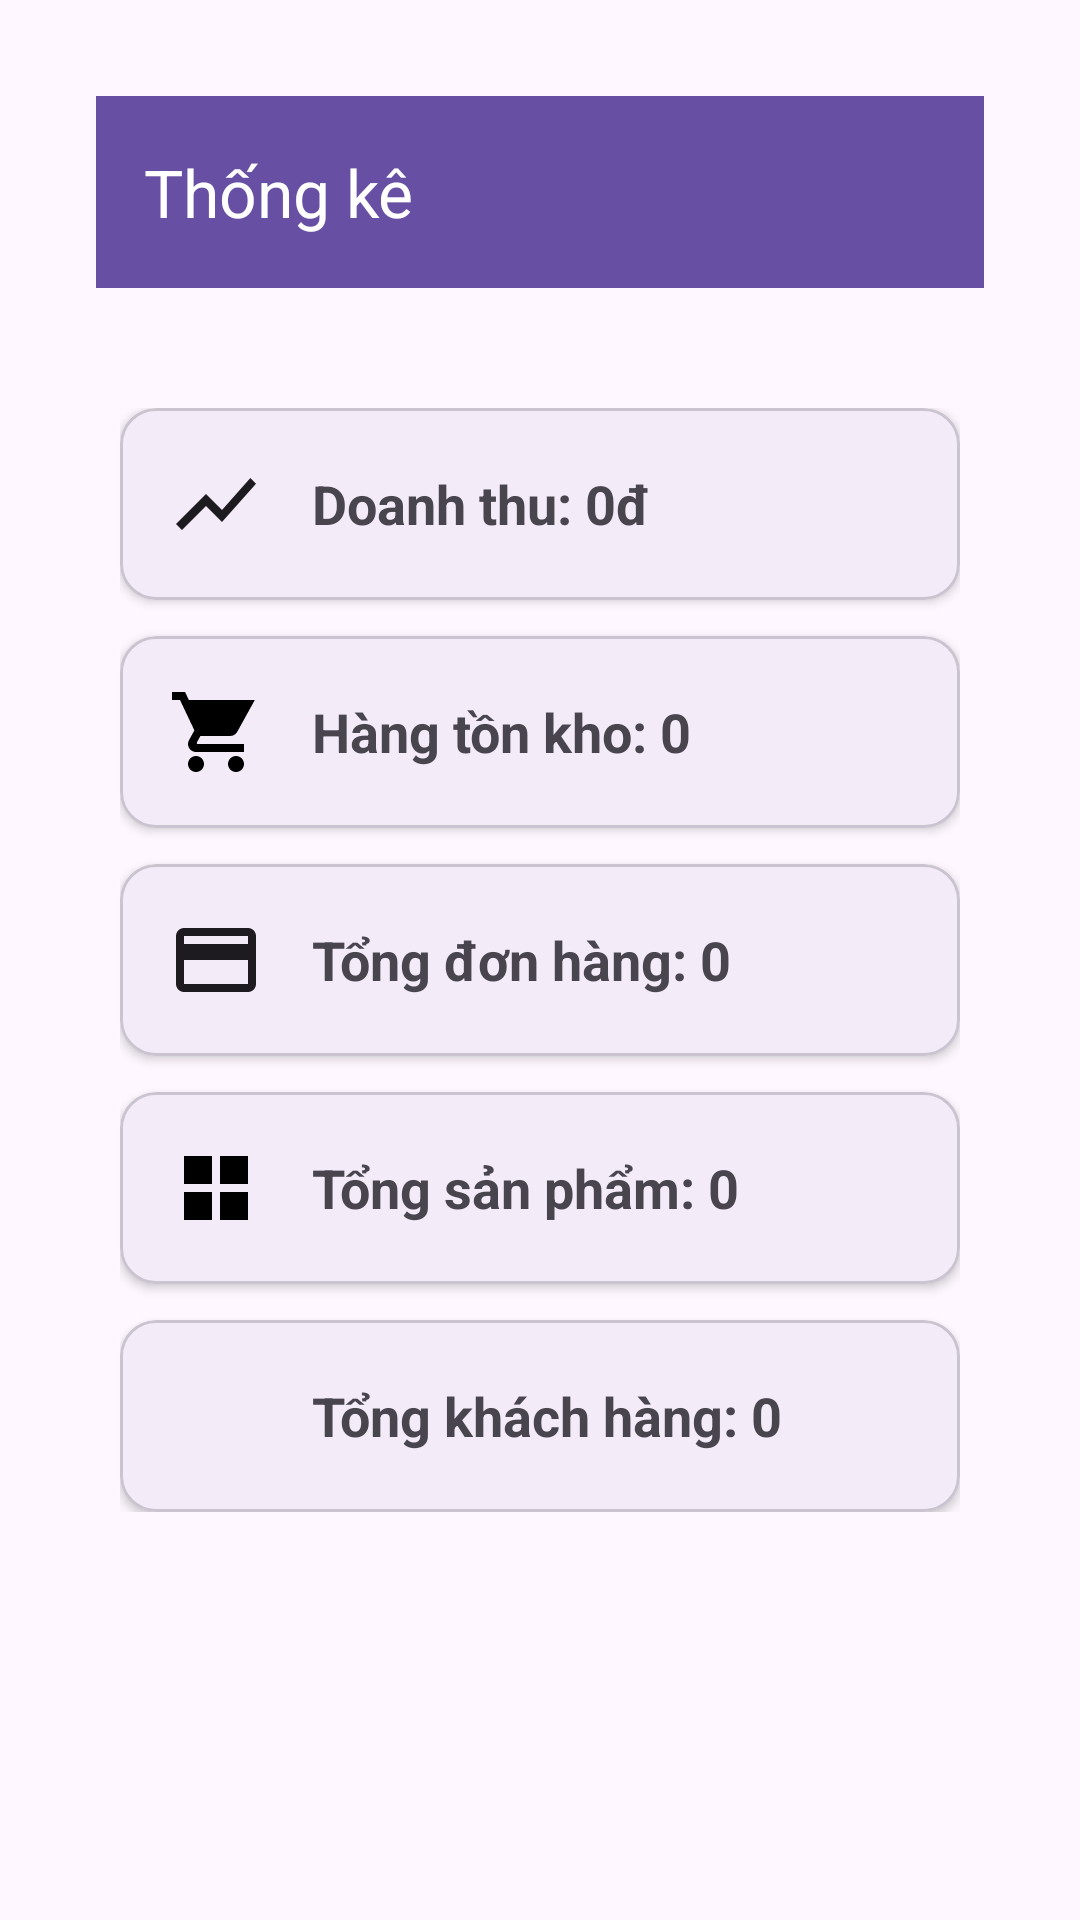

Android layout source for this screen:
<!-- AndroidManifest.xml: application theme Theme.OSS -->
<!-- res/layout/fragment_statistic.xml -->
<?xml version="1.0" encoding="utf-8"?>
<FrameLayout xmlns:android="http://schemas.android.com/apk/res/android"
    xmlns:app="http://schemas.android.com/apk/res-auto"
    android:layout_width="match_parent"
    android:layout_height="match_parent"
    android:padding="32dp">

    <com.google.android.material.appbar.MaterialToolbar
        android:id="@+id/toolbar_statistic"
        android:layout_width="match_parent"
        android:layout_height="wrap_content"
        android:background="@color/primary"
        app:navigationIcon="@drawable/ic_arrow_back"
        app:navigationIconTint="@color/on_primary"
        app:title="Thống kê"
        app:titleTextColor="@color/on_primary" />

    <LinearLayout
        android:id="@+id/layout_stats_cards"
        android:layout_width="match_parent"
        android:layout_height="wrap_content"
        android:orientation="vertical"
        android:gravity="center"
        android:layout_gravity="center"
        android:layout_marginTop="32dp"
        android:layout_marginBottom="32dp"
        android:padding="8dp">

        <com.google.android.material.card.MaterialCardView
            android:layout_width="match_parent"
            android:layout_height="wrap_content"
            android:layout_marginBottom="12dp"
            app:cardElevation="2dp"
            app:cardCornerRadius="12dp">
            <LinearLayout
                android:layout_width="match_parent"
                android:layout_height="wrap_content"
                android:orientation="horizontal"
                android:padding="16dp"
                android:gravity="center_vertical">
                <ImageView
                    android:layout_width="32dp"
                    android:layout_height="32dp"
                    android:src="@drawable/ic_chart"
                    android:layout_marginEnd="16dp" />
                <TextView
                    android:id="@+id/tv_revenue"
                    android:layout_width="wrap_content"
                    android:layout_height="wrap_content"
                    android:text="Doanh thu: 0đ"
                    android:textSize="18sp"
                    android:textStyle="bold" />
            </LinearLayout>
        </com.google.android.material.card.MaterialCardView>

        <com.google.android.material.card.MaterialCardView
            android:layout_width="match_parent"
            android:layout_height="wrap_content"
            android:layout_marginBottom="12dp"
            app:cardElevation="2dp"
            app:cardCornerRadius="12dp">
            <LinearLayout
                android:layout_width="match_parent"
                android:layout_height="wrap_content"
                android:orientation="horizontal"
                android:padding="16dp"
                android:gravity="center_vertical">
                <ImageView
                    android:layout_width="32dp"
                    android:layout_height="32dp"
                    android:src="@drawable/ic_shopping_cart"
                    android:layout_marginEnd="16dp" />
                <TextView
                    android:id="@+id/tv_stock"
                    android:layout_width="wrap_content"
                    android:layout_height="wrap_content"
                    android:text="Hàng tồn kho: 0"
                    android:textSize="18sp"
                    android:textStyle="bold" />
            </LinearLayout>
        </com.google.android.material.card.MaterialCardView>

        <com.google.android.material.card.MaterialCardView
            android:layout_width="match_parent"
            android:layout_height="wrap_content"
            android:layout_marginBottom="12dp"
            app:cardElevation="2dp"
            app:cardCornerRadius="12dp">
            <LinearLayout
                android:layout_width="match_parent"
                android:layout_height="wrap_content"
                android:orientation="horizontal"
                android:padding="16dp"
                android:gravity="center_vertical">
                <ImageView
                    android:layout_width="32dp"
                    android:layout_height="32dp"
                    android:src="@drawable/ic_payment"
                    android:layout_marginEnd="16dp" />
                <TextView
                    android:id="@+id/tv_orders"
                    android:layout_width="wrap_content"
                    android:layout_height="wrap_content"
                    android:text="Tổng đơn hàng: 0"
                    android:textSize="18sp"
                    android:textStyle="bold" />
            </LinearLayout>
        </com.google.android.material.card.MaterialCardView>

        <com.google.android.material.card.MaterialCardView
            android:layout_width="match_parent"
            android:layout_height="wrap_content"
            android:layout_marginBottom="12dp"
            app:cardElevation="2dp"
            app:cardCornerRadius="12dp">
            <LinearLayout
                android:layout_width="match_parent"
                android:layout_height="wrap_content"
                android:orientation="horizontal"
                android:padding="16dp"
                android:gravity="center_vertical">
                <ImageView
                    android:layout_width="32dp"
                    android:layout_height="32dp"
                    android:src="@drawable/ic_category_default"
                    android:layout_marginEnd="16dp" />
                <TextView
                    android:id="@+id/tv_products"
                    android:layout_width="wrap_content"
                    android:layout_height="wrap_content"
                    android:text="Tổng sản phẩm: 0"
                    android:textSize="18sp"
                    android:textStyle="bold" />
            </LinearLayout>
        </com.google.android.material.card.MaterialCardView>

        <com.google.android.material.card.MaterialCardView
            android:layout_width="match_parent"
            android:layout_height="wrap_content"
            app:cardElevation="2dp"
            app:cardCornerRadius="12dp">
            <LinearLayout
                android:layout_width="match_parent"
                android:layout_height="wrap_content"
                android:orientation="horizontal"
                android:padding="16dp"
                android:gravity="center_vertical">
                <ImageView
                    android:layout_width="32dp"
                    android:layout_height="32dp"
                    android:src="@drawable/ic_person"
                    android:layout_marginEnd="16dp" />
                <TextView
                    android:id="@+id/tv_customers"
                    android:layout_width="wrap_content"
                    android:layout_height="wrap_content"
                    android:text="Tổng khách hàng: 0"
                    android:textSize="18sp"
                    android:textStyle="bold" />
            </LinearLayout>
        </com.google.android.material.card.MaterialCardView>
    </LinearLayout>

</FrameLayout>
<!-- resources referenced by this layout -->
<resources>
  <color name="on_primary">#FFFFFF</color>
  <color name="primary">#6750A4</color>
  <!-- drawable ic_category_default (drawable) -->
  <vector xmlns:android="http://schemas.android.com/apk/res/android"
      android:width="24dp"
      android:height="24dp"
      android:viewportWidth="24"
      android:viewportHeight="24">
      <path
          android:fillColor="@android:color/black"
          android:pathData="M4,4H11V11H4V4M13,4H20V11H13V4M4,13H11V20H4V13M13,13H20V20H13V13Z"/>
  </vector>
  <!-- drawable ic_chart (drawable) -->
  <vector xmlns:android="http://schemas.android.com/apk/res/android"
      android:width="24dp"
      android:height="24dp"
      android:viewportWidth="24"
      android:viewportHeight="24"
      android:tint="?attr/colorOnSurface">
    <path
        android:fillColor="@android:color/white"
        android:pathData="M3.5,18.49l6,-6.01 4,4L22,6.92l-1.41,-1.41 -7.09,7.97 -4,-4L2,16.99z"/>
  </vector>
  <!-- drawable ic_payment (drawable) -->
  <vector xmlns:android="http://schemas.android.com/apk/res/android"
      android:width="24dp"
      android:height="24dp"
      android:viewportWidth="24"
      android:viewportHeight="24"
      android:tint="?attr/colorOnSurface">
      <path
          android:fillColor="@android:color/white"
          android:pathData="M20,4L4,4c-1.11,0 -1.99,0.89 -1.99,2L2,18c0,1.11 0.89,2 2,2h16c1.11,0 2,-0.89 2,-2L22,6c0,-1.11 -0.89,-2 -2,-2zM20,18L4,18v-6h16v6zM20,8L4,8L4,6h16v2z"/>
  </vector>
  <!-- drawable ic_shopping_cart (drawable) -->
  <vector xmlns:android="http://schemas.android.com/apk/res/android"
      android:width="24dp"
      android:height="24dp"
      android:viewportWidth="24"
      android:viewportHeight="24">
      <path
          android:fillColor="@android:color/black"
          android:pathData="M7,18c-1.1,0 -2,0.9 -2,2s0.9,2 2,2 2,-0.9 2,-2 -0.9,-2 -2,-2zM1,2v2h2l3.6,7.59 -1.35,2.45c-0.16,0.28 -0.25,0.61 -0.25,0.96 0,1.1 0.9,2 2,2h12v-2L7.42,15c-0.14,0 -0.25,-0.11 -0.25,-0.25l0.03,-0.12L8.1,13h7.45c0.75,0 1.41,-0.41 1.75,-1.03L21.7,4H5.21l-0.94,-2L1,2zM17,18c-1.1,0 -2,0.9 -2,2s0.9,2 2,2 2,-0.9 2,-2 -0.9,-2 -2,-2z"/>
  </vector>
  <style name="Theme.OSS" parent="Base.Theme.OSS" />
  <style name="Base.Theme.OSS" parent="Theme.Material3.DayNight.NoActionBar">
          
          
      </style>
</resources>
